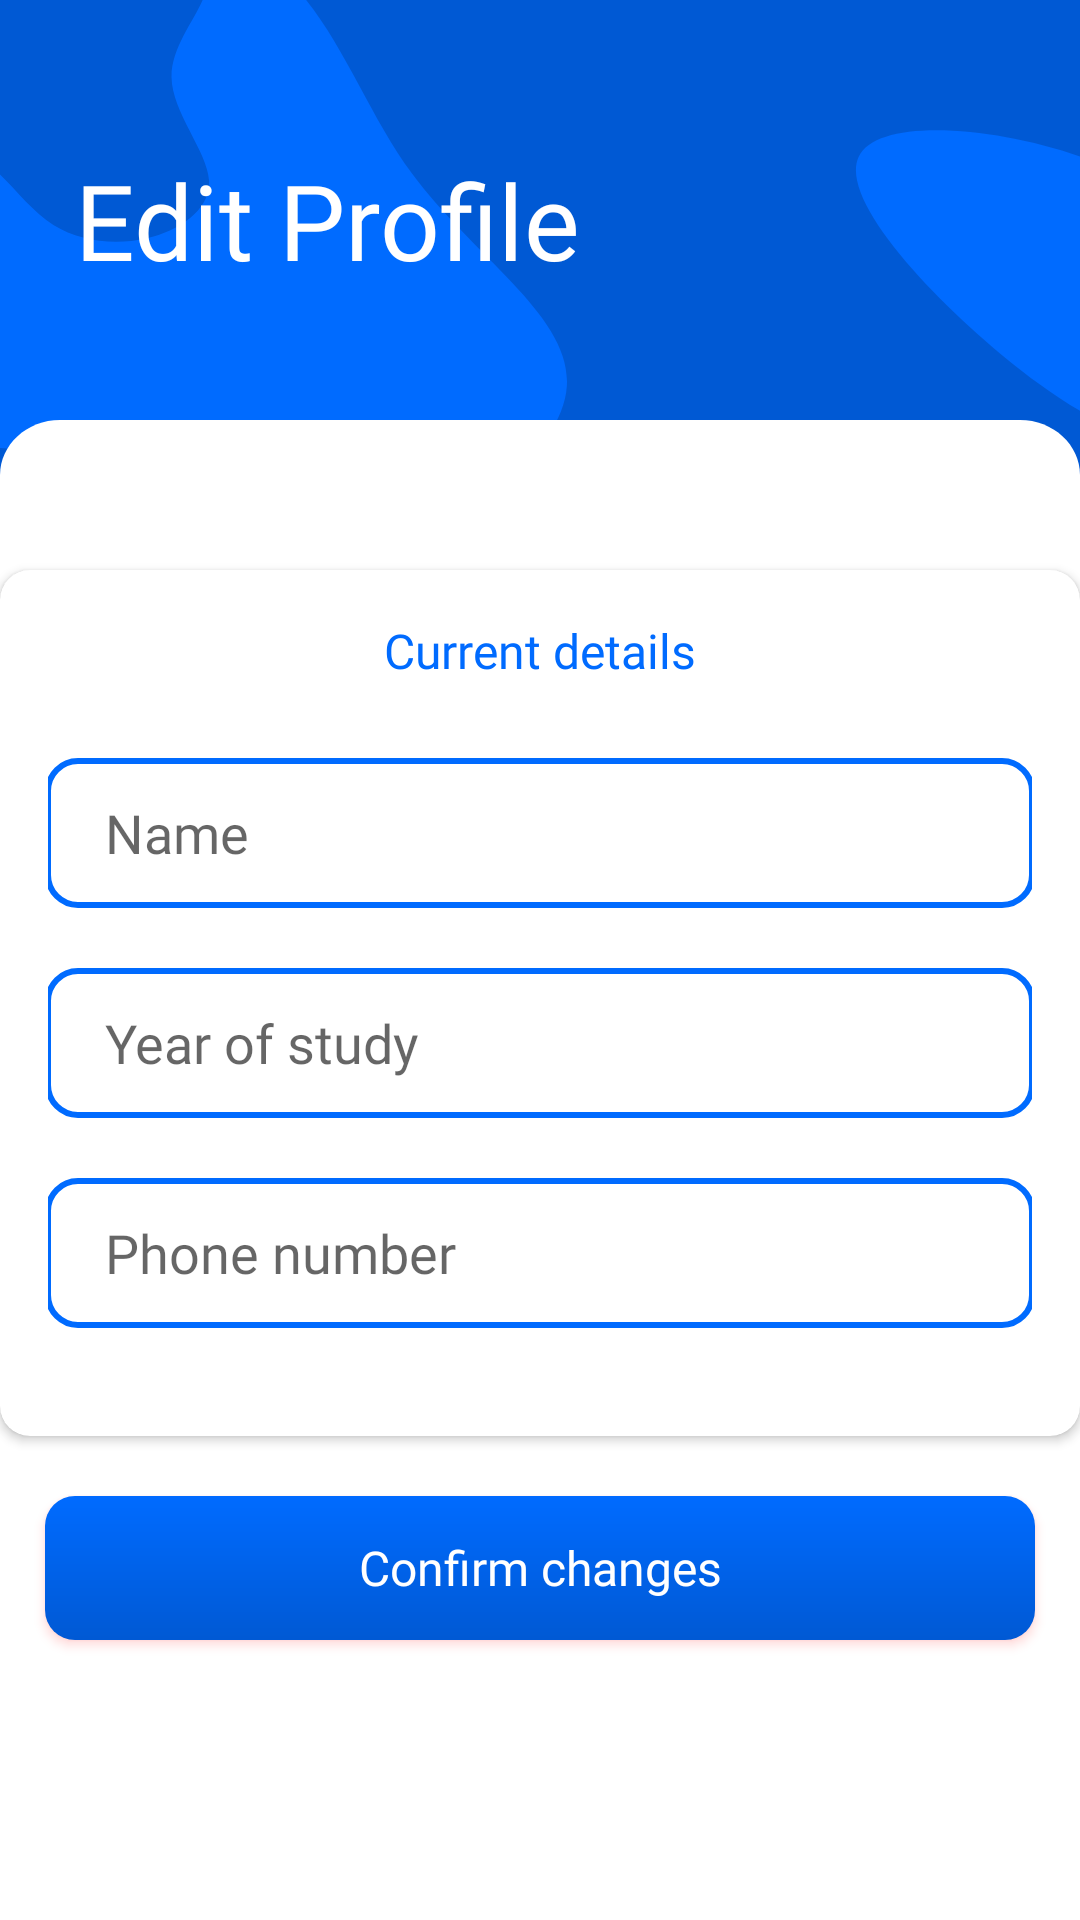

Here is an Android app screen rendered from its layout file. Give the layout XML and the strings, colors and styles it references.
<!-- AndroidManifest.xml: application theme Theme.Face_Recognition_Engage -->
<!-- res/layout/activity_account_settings.xml -->
<?xml version="1.0" encoding="utf-8"?>
<androidx.constraintlayout.widget.ConstraintLayout xmlns:android="http://schemas.android.com/apk/res/android"
    xmlns:app="http://schemas.android.com/apk/res-auto"
    xmlns:tools="http://schemas.android.com/tools"
    android:layout_width="match_parent"
    android:layout_height="match_parent"
    android:background="@drawable/background_main"
    tools:context=".HomeFragments.Settings.AccountSettings">

    <androidx.constraintlayout.widget.ConstraintLayout
        android:layout_width="match_parent"
        android:layout_height="match_parent">

        <androidx.constraintlayout.widget.Guideline
            android:id="@+id/guideline_left"
            android:layout_width="wrap_content"
            android:layout_height="wrap_content"
            android:orientation="vertical"
            app:layout_constraintGuide_begin="25dp" />

        <androidx.constraintlayout.widget.Guideline
            android:id="@+id/guideline_right"
            android:layout_width="wrap_content"
            android:layout_height="wrap_content"
            android:orientation="vertical"
            app:layout_constraintGuide_end="25dp" />

        <androidx.constraintlayout.widget.ConstraintLayout
            android:id="@+id/linearLayout"
            android:layout_width="359dp"
            android:layout_height="wrap_content"
            android:layout_marginTop="50dp"
            android:orientation="horizontal"
            app:layout_constraintEnd_toEndOf="parent"
            app:layout_constraintHorizontal_bias="0.004"
            app:layout_constraintStart_toStartOf="@+id/guideline_left"
            app:layout_constraintTop_toTopOf="parent">

            <TextView
                android:id="@+id/textView"
                style="@style/TextAppearance.AppCompat.Headline"
                android:layout_width="wrap_content"
                android:layout_height="wrap_content"
                android:fontFamily="@font/dm_sans_bold"
                android:text="Edit Profile"
                android:textColor="@color/white"
                android:textSize="35sp"
                app:layout_constraintBottom_toBottomOf="parent"
                app:layout_constraintStart_toStartOf="parent"
                app:layout_constraintTop_toTopOf="parent" />

            <ImageButton
                android:id="@+id/delete_button"
                android:layout_width="40dp"
                android:layout_height="40dp"
                android:layout_marginEnd="16dp"
                android:background="@drawable/delete"
                android:visibility="gone"
                app:layout_constraintBottom_toBottomOf="parent"
                app:layout_constraintEnd_toEndOf="parent"
                app:layout_constraintTop_toTopOf="parent"
                app:layout_constraintVertical_bias="0.428" />

        </androidx.constraintlayout.widget.ConstraintLayout>

        <LinearLayout
            android:layout_width="match_parent"
            android:layout_height="match_parent"
            android:layout_marginTop="140dp"
            android:background="@drawable/white_bar"
            android:orientation="vertical"

            app:layout_constraintBottom_toBottomOf="parent"
            app:layout_constraintEnd_toEndOf="parent"
            app:layout_constraintStart_toStartOf="parent">

            <androidx.cardview.widget.CardView
                android:id="@+id/cardView"
                android:layout_width="wrap_content"
                android:layout_height="wrap_content"
                android:layout_gravity="center"
                android:layout_marginTop="50dp"
                android:elevation="5dp"
                app:cardCornerRadius="10dp"
                app:layout_constraintBottom_toBottomOf="parent"
                app:layout_constraintEnd_toEndOf="parent"
                app:layout_constraintHorizontal_bias="0.503"
                app:layout_constraintStart_toStartOf="parent"
                app:layout_constraintTop_toTopOf="parent"
                app:layout_constraintVertical_bias="0.246">

                <LinearLayout
                    android:layout_width="match_parent"
                    android:layout_height="match_parent"
                    android:gravity="center"
                    android:orientation="vertical"
                    android:padding="16dp">


                    <TextView
                        android:layout_width="wrap_content"
                        android:layout_height="wrap_content"
                        android:layout_marginBottom="25dp"
                        android:fontFamily="@font/dm_sans_bold"
                        android:text="Current details"
                        android:textColor="@color/lightblue"
                        android:textSize="16sp"
                        app:layout_constraintBottom_toBottomOf="parent"
                        app:layout_constraintStart_toStartOf="parent"
                        app:layout_constraintTop_toTopOf="parent" />

                    <EditText
                        android:id="@+id/editName"
                        android:layout_width="330dp"
                        android:layout_height="50dp"
                        android:layout_marginBottom="20dp"
                        android:background="@drawable/stroked"
                        android:ems="10"
                        android:fontFamily="@font/dm_sans"
                        android:hint="Name"
                        android:inputType="text"
                        android:paddingLeft="20dp"
                        app:layout_constraintBottom_toTopOf="@+id/pass_box"
                        app:layout_constraintEnd_toEndOf="@+id/pass_box"
                        app:layout_constraintHorizontal_bias="0.0"
                        app:layout_constraintStart_toStartOf="@+id/pass_box" />

                    <EditText
                        android:id="@+id/editCollegeYear"
                        android:layout_width="330dp"
                        android:layout_height="50dp"
                        android:layout_marginBottom="20dp"
                        android:background="@drawable/stroked"
                        android:ems="10"
                        android:fontFamily="@font/dm_sans"
                        android:hint="Year of study"
                        android:inputType="numberDecimal"
                        android:paddingLeft="20dp"
                        app:layout_constraintBottom_toTopOf="@+id/pass_box"
                        app:layout_constraintEnd_toEndOf="@+id/pass_box"
                        app:layout_constraintHorizontal_bias="0.0"
                        app:layout_constraintStart_toStartOf="@+id/pass_box" />

                    <EditText
                        android:id="@+id/editPhone"
                        android:layout_width="330dp"
                        android:layout_height="50dp"
                        android:layout_marginBottom="20dp"
                        android:background="@drawable/stroked"
                        android:ems="10"
                        android:fontFamily="@font/dm_sans"
                        android:hint="Phone number"
                        android:inputType="number"
                        android:paddingLeft="20dp"
                        app:layout_constraintBottom_toTopOf="@+id/pass_box"
                        app:layout_constraintEnd_toEndOf="@+id/pass_box"
                        app:layout_constraintHorizontal_bias="0.0"
                        app:layout_constraintStart_toStartOf="@+id/pass_box" />


                </LinearLayout>

            </androidx.cardview.widget.CardView>

            <Button
                android:id="@+id/confirm"
                android:layout_width="330dp"
                android:layout_height="wrap_content"
                android:layout_gravity="center"
                android:layout_marginTop="20dp"
                android:layout_marginBottom="20dp"
                android:background="@drawable/gradient_button"
                android:fontFamily="@font/dm_sans"
                android:gravity="center"
                android:outlineAmbientShadowColor="@color/red_desat"
                android:outlineSpotShadowColor="@color/red_desat"
                android:rotation="0"
                android:rotationX="0"
                android:rotationY="0"
                android:text="Confirm changes"
                android:textAlignment="center"
                android:textAllCaps="false"
                android:textColor="@color/white"
                android:textSize="16sp"
                android:visibility="visible"
                app:layout_constraintBottom_toBottomOf="parent"
                app:layout_constraintEnd_toEndOf="parent"
                app:layout_constraintHorizontal_bias="0.493"
                app:layout_constraintStart_toStartOf="parent"
                app:layout_constraintTop_toBottomOf="@+id/cardView"
                tools:visibility="visible" />

        </LinearLayout>

    </androidx.constraintlayout.widget.ConstraintLayout>

</androidx.constraintlayout.widget.ConstraintLayout>
<!-- resources referenced by this layout -->
<resources>
  <color name="lightblue">#006BFF</color>
  <color name="red_desat">#FF3F3F</color>
  <color name="white">#FFFFFF</color>
  <!-- drawable background_main: vector/xml drawable (drawable, 4568 chars, omitted) -->
  <!-- drawable delete (drawable) -->
  <vector xmlns:android="http://schemas.android.com/apk/res/android"
      android:width="288dp"
      android:height="288dp"
      android:viewportWidth="288"
      android:viewportHeight="288">
    <path
        android:pathData="M144,144m-144,0a144,144 0,1 1,288 0a144,144 0,1 1,-288 0"
        android:fillColor="#ffffff"/>
    <path
        android:pathData="M171.63,123.25V192H116.63V123.25H171.63ZM161.31,82H126.94L120.06,88.88H96V102.63H192.25V88.88H168.19L161.31,82ZM185.38,109.5H102.88V192C102.88,199.56 109.06,205.75 116.63,205.75H171.63C179.19,205.75 185.38,199.56 185.38,192V109.5Z"
        android:fillColor="#FF3F3F"/>
  </vector>
  <!-- drawable gradient_button (drawable) -->
  <?xml version="1.0" encoding="utf-8"?>
  <shape xmlns:android="http://schemas.android.com/apk/res/android">
      <gradient android:startColor="@color/lightblue" android:endColor="@color/deepblue" android:angle="-45"/>
      <corners android:radius="10dp"/>
  </shape>
  <!-- drawable stroked (drawable) -->
  <?xml version="1.0" encoding="utf-8"?>
  <shape xmlns:android="http://schemas.android.com/apk/res/android" android:shape="rectangle">
      <stroke android:color="@color/lightblue" android:width="2dp"/>
      <corners android:radius="10dp"/>
  
  </shape>
  <!-- drawable white_bar (drawable) -->
  <vector xmlns:android="http://schemas.android.com/apk/res/android"
      android:width="360dp"
      android:height="543dp"
      android:viewportWidth="360"
      android:viewportHeight="543">
    <path
        android:pathData="M0,20C0,8.954 8.954,0 20,0H340C351.046,0 360,8.954 360,20V543H0V20Z"
        android:fillColor="#ffffff"/>
  </vector>
  <style name="Theme.Face_Recognition_Engage" parent="Theme.AppCompat.Light.NoActionBar">
          
          <item name="colorPrimary">@color/lightblue</item>
          <item name="colorPrimaryVariant">@color/black</item>
          <item name="colorOnPrimary">@color/white</item>
          
          <item name="colorSecondary">@color/teal_200</item>
          <item name="colorSecondaryVariant">@color/teal_700</item>
          <item name="colorOnSecondary">@color/black</item>
          
          <item name="android:statusBarColor" tools:targetApi="l">@color/lightblue</item>
          
      </style>
  <color name="deepblue">#0059D4</color>
  <color name="black">#FF000000</color>
  <color name="teal_200">#FF03DAC5</color>
  <color name="teal_700">#FF018786</color>
</resources>
